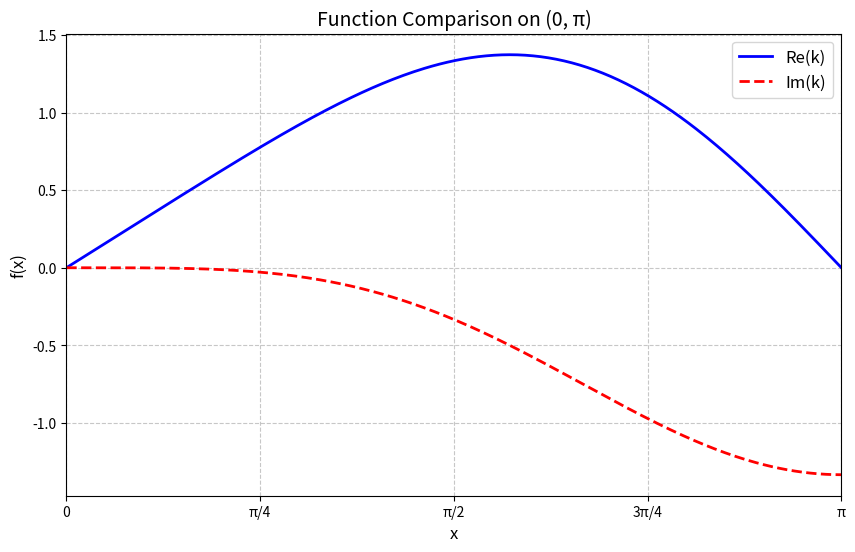

The script that saved this image:
import numpy as np
import matplotlib.pyplot as plt

# 定义两个函数（请替换为您的函数）
def Rek(k):
    return (8 * np.sin(k) - np.sin(2 * k)) / 6  # 示例函数1：正弦函数

def Imk(k):
    return -(3 - 4 * np.cos(k) + np.cos(2 * k)) / 6  # 示例函数2：余弦函数

# 生成数据点
x = np.linspace(0, np.pi, 300)
y1 = Rek(x)
y2 = Imk(x)

# 创建图形
plt.figure(figsize=(10, 6))

# 绘制两条曲线
plt.plot(x, y1, color='blue', linewidth=2, label='Re(k)')   # 第一条曲线
plt.plot(x, y2, color='red',  linewidth=2, linestyle='--', label='Im(k)')  # 第二条曲线

# 设置图形属性
plt.title("Function Comparison on (0, π)", fontsize=14)
plt.xlabel("x", fontsize=12)
plt.ylabel("f(x)", fontsize=12)
plt.grid(True, linestyle='--', alpha=0.7)
plt.xlim(0, np.pi)

# 设置π刻度
plt.xticks(
    ticks=[0, np.pi/4, np.pi/2, 3*np.pi/4, np.pi],
    labels=['0', 'π/4', 'π/2', '3π/4', 'π']
)

# 添加图例
plt.legend(loc='upper right', fontsize=12)

# 显示图形
plt.show()